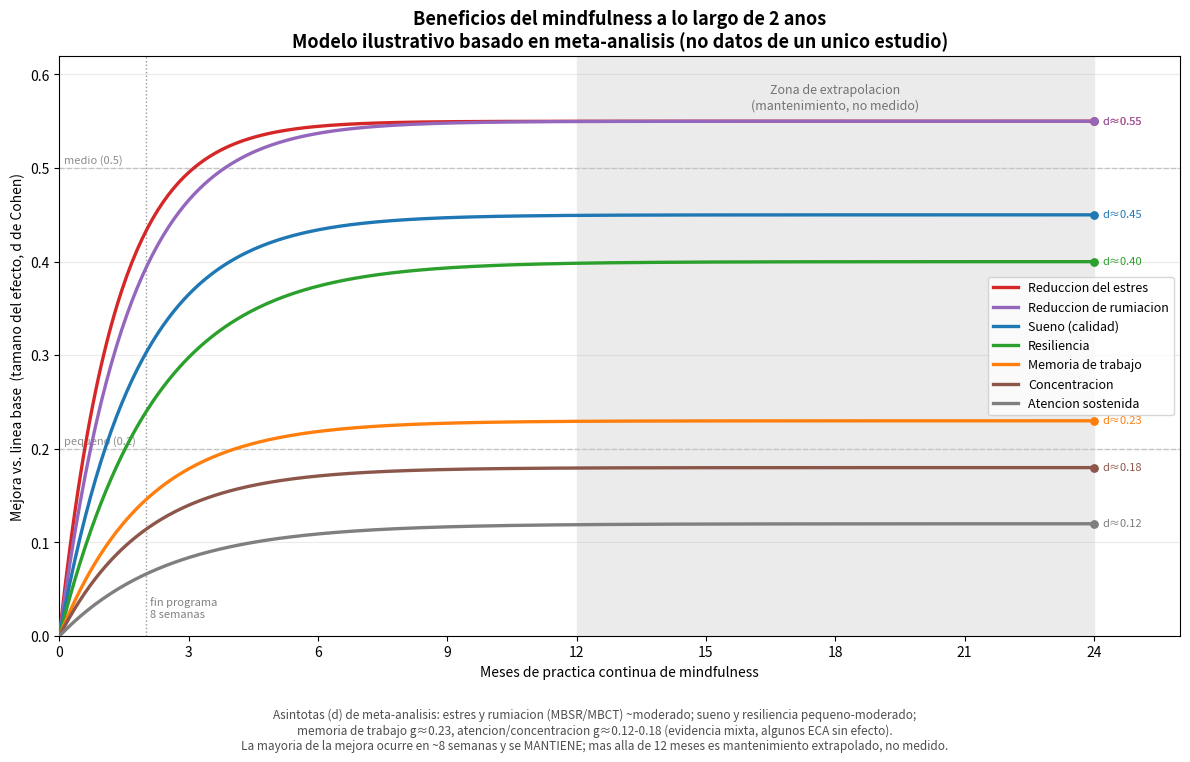

Generate this figure with matplotlib:
"""
Modelo ILUSTRATIVO del curso temporal de los beneficios del mindfulness
a lo largo de 24 meses, expresado como tamaño del efecto (d de Cohen)
frente a la linea base.

IMPORTANTE / RIGOR:
- No existe un unico estudio que mida estas 7 variables mes a mes durante 2 anos.
- Los VALORES DE MESETA (asintotas) provienen de meta-analisis publicados.
- La FORMA de la curva (gran parte de la mejora en ~8 semanas y posterior
  mantenimiento) refleja el hallazgo robusto de que los efectos aparecen en los
  programas de 8 semanas y se conservan en seguimientos a largo plazo.
- Mas alla de ~12 meses la trayectoria es EXTRAPOLACION (mantenimiento), no
  medicion directa: por eso se sombrea como zona de incertidumbre.
"""

import numpy as np
import matplotlib.pyplot as plt
from matplotlib.patches import Patch

# d_max = tamano del efecto aproximado de meta-analisis (mejora sostenida)
# tau   = constante temporal (meses); la mayoria del efecto en ~2-3 meses
# fuente resumida en la leyenda del pie de figura
series = {
    "Reduccion del estres":   dict(dmax=0.55, tau=1.3, color="#d62728"),
    "Reduccion de rumiacion": dict(dmax=0.55, tau=1.6, color="#9467bd"),
    "Sueno (calidad)":        dict(dmax=0.45, tau=1.8, color="#1f77b4"),
    "Resiliencia":            dict(dmax=0.40, tau=2.2, color="#2ca02c"),
    "Memoria de trabajo":     dict(dmax=0.23, tau=2.0, color="#ff7f0e"),
    "Concentracion":          dict(dmax=0.18, tau=2.0, color="#8c564b"),
    "Atencion sostenida":     dict(dmax=0.12, tau=2.5, color="#7f7f7f"),
}

t = np.linspace(0, 24, 400)

fig, ax = plt.subplots(figsize=(12, 7))

# zona de extrapolacion (>12 meses): casi no hay datos medidos
ax.axvspan(12, 24, color="0.92", zorder=0)
ax.text(18, 0.59, "Zona de extrapolacion\n(mantenimiento, no medido)",
        ha="center", va="top", fontsize=9, color="0.45", style="italic")

# bandas de referencia de magnitud del efecto (Cohen)
for y, lab in [(0.2, "pequeno (0.2)"), (0.5, "medio (0.5)")]:
    ax.axhline(y, color="0.8", lw=1, ls="--", zorder=1)
    ax.text(0.1, y + 0.005, lab, fontsize=8, color="0.55")

for name, p in series.items():
    d = p["dmax"] * (1 - np.exp(-t / p["tau"]))
    ax.plot(t, d, color=p["color"], lw=2.4, label=name, zorder=3)
    ax.scatter([24], [d[-1]], color=p["color"], s=28, zorder=4)
    ax.annotate(f"d≈{p['dmax']:.2f}", (24, d[-1]), xytext=(6, 0),
                textcoords="offset points", va="center", fontsize=8,
                color=p["color"])

# marca de fin del programa estandar de 8 semanas (~2 meses)
ax.axvline(2, color="0.6", lw=1, ls=":")
ax.text(2.1, 0.02, "fin programa\n8 semanas", fontsize=8, color="0.5")

ax.set_xlim(0, 26)
ax.set_ylim(0, 0.62)
ax.set_xticks(range(0, 25, 3))
ax.set_xlabel("Meses de practica continua de mindfulness")
ax.set_ylabel("Mejora vs. linea base  (tamano del efecto, d de Cohen)")
ax.set_title("Beneficios del mindfulness a lo largo de 2 anos\n"
             "Modelo ilustrativo basado en meta-analisis (no datos de un unico estudio)",
             fontsize=13, fontweight="bold")
ax.legend(loc="center right", frameon=True, fontsize=9)
ax.grid(True, axis="y", alpha=0.25)

caption = (
    "Asintotas (d) de meta-analisis: estres y rumiacion (MBSR/MBCT) ~moderado; sueno y resiliencia "
    "pequeno-moderado;\nmemoria de trabajo g≈0.23, atencion/concentracion g≈0.12-0.18 (evidencia mixta, "
    "algunos ECA sin efecto).\nLa mayoria de la mejora ocurre en ~8 semanas y se MANTIENE; mas alla de "
    "12 meses es mantenimiento extrapolado, no medido."
)
fig.text(0.5, -0.02, caption, ha="center", va="top", fontsize=8.5, color="0.3")

plt.tight_layout()
plt.savefig("mindfulness_beneficios_2anos.png", dpi=150, bbox_inches="tight")
print("guardado: mindfulness_beneficios_2anos.png")
